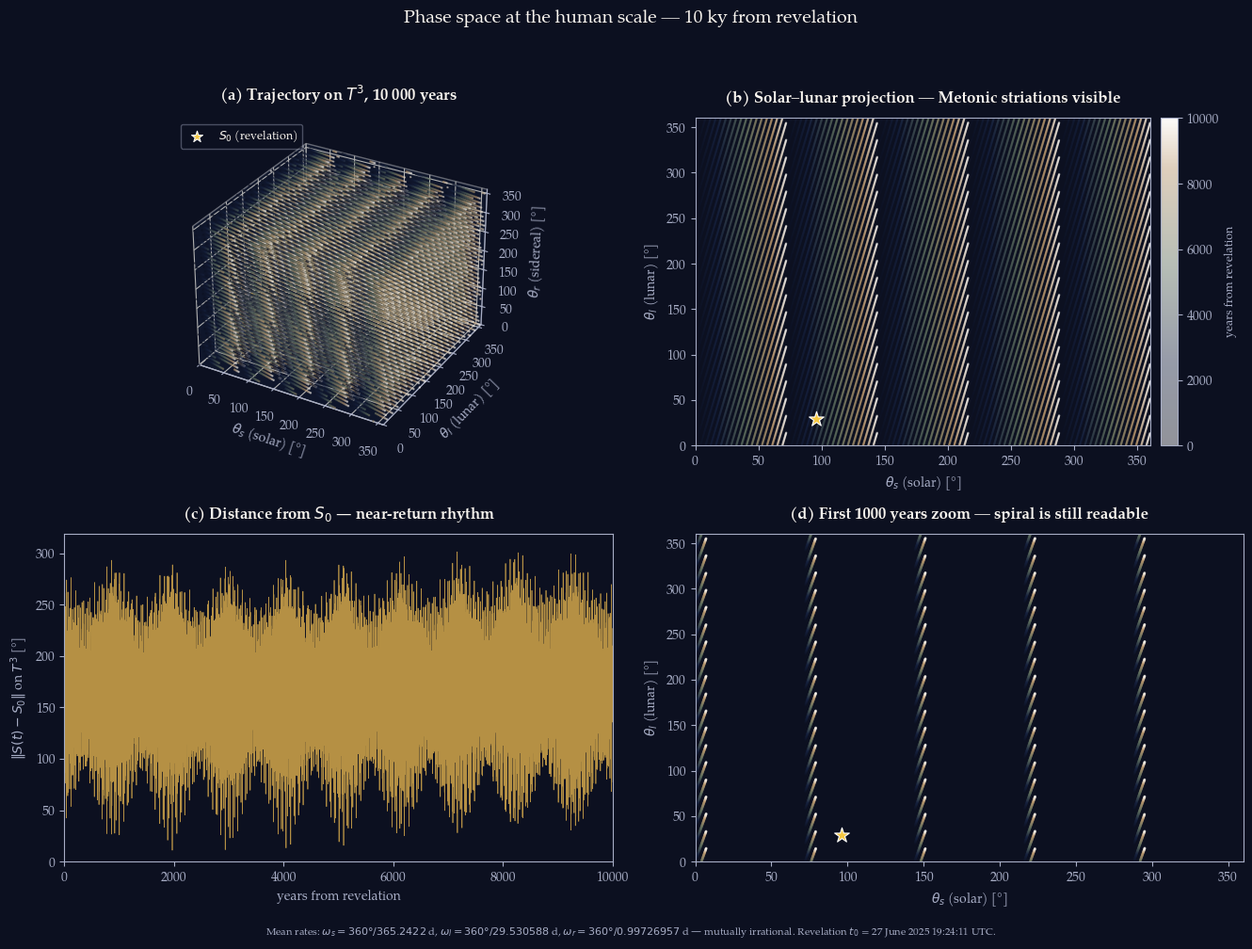

This figure's Python source: (Note: this script raises an exception after producing the figure.)
"""Generate two phase-space figures for ICRA-12.

  phase-space.png            — 10,000 years (human / near-return scale)
  phase-space-billion.png    — 1,000,000,000 years (ergodic scale)

The two figures answer one question: at the human time scale the
Metonic family makes the trajectory look almost-periodic, with crisp
diagonal striations in the (θ_s, θ_l) projection. At the geological
time scale the residual phase-shift per Metonic cycle has accumulated
far past 2π many times over, the stripes melt, and the trajectory
fills the torus as Weyl's equidistribution theorem predicts.
"""
from __future__ import annotations

import numpy as np
import matplotlib.pyplot as plt
from matplotlib.colors import LinearSegmentedColormap

# ─── astronomical constants ─────────────────────────────────────────────
# Mean rates — adequate for showing ergodicity. Real rates have small
# periodic perturbations (eccentricity, lunar evection, nodal regression)
# and very slow secular drifts (tidal recession of the moon, sun's slow
# mass loss). Over 10 ky those are irrelevant. Over 1 Gy they matter
# for *physical* prediction but not for the equidistribution argument.
OMEGA_S = 360.0 / 365.2422
OMEGA_L = 360.0 / 29.530588
OMEGA_R = 360.0 / 0.99726957
S0 = np.array([96.0393, 29.06, 207.29])


def wrapped_diff(a: np.ndarray, b: float) -> np.ndarray:
    d = (a - b) % 360.0
    return np.minimum(d, 360.0 - d)


PALETTE_STOPS = [
    (0.0, "#0C1020"),
    (0.25, "#16213E"),
    (0.55, "#5D6D5D"),
    (0.85, "#B8956C"),
    (1.0, "#FAF6F0"),
]
tnzr_cmap = LinearSegmentedColormap.from_list("tanazur", PALETTE_STOPS)

plt.rcParams.update({
    "font.family": "serif",
    "font.serif": ["TeX Gyre Pagella", "Palatino", "DejaVu Serif"],
    "axes.edgecolor": "#A8AEC6",
    "axes.labelcolor": "#A8AEC6",
    "xtick.color": "#A8AEC6",
    "ytick.color": "#A8AEC6",
    "axes.titleweight": "bold",
    "axes.titlecolor": "#FAF6F0",
})


def build_trajectory(years: float, n_samples: int):
    days = years * 365.2422
    t_days = np.linspace(0.0, days, n_samples)
    theta_s = (OMEGA_S * t_days) % 360.0
    theta_l = (OMEGA_L * t_days) % 360.0
    theta_r = (OMEGA_R * t_days) % 360.0
    years_axis = t_days / 365.2422
    dS = np.sqrt(
        wrapped_diff(theta_s, S0[0]) ** 2
        + wrapped_diff(theta_l, S0[1]) ** 2
        + wrapped_diff(theta_r, S0[2]) ** 2
    )
    return theta_s, theta_l, theta_r, years_axis, dS


# ─── figure 1: 10 000 years (near-return regime) ────────────────────────
def figure_human_scale():
    theta_s, theta_l, theta_r, years_axis, dS = build_trajectory(
        years=10_000, n_samples=50_000,
    )

    fig = plt.figure(figsize=(13.5, 10), facecolor="#0C1020")

    ax1 = fig.add_subplot(2, 2, 1, projection="3d", facecolor="#0C1020")
    ax1.scatter(theta_s, theta_l, theta_r,
                c=years_axis, cmap=tnzr_cmap, s=0.6, alpha=0.55, rasterized=True)
    ax1.scatter([S0[0]], [S0[1]], [S0[2]], c="#F5C842", s=80, marker="*",
                edgecolors="white", linewidths=0.8, label=r"$S_0$ (revelation)", zorder=10)
    ax1.set_xlabel(r"$\theta_s$ (solar) [°]")
    ax1.set_ylabel(r"$\theta_l$ (lunar) [°]")
    ax1.set_zlabel(r"$\theta_r$ (sidereal) [°]")
    ax1.set_title("(a) Trajectory on $T^3$, 10 000 years", pad=14)
    ax1.set_xlim(0, 360); ax1.set_ylim(0, 360); ax1.set_zlim(0, 360)
    ax1.legend(loc="upper left", framealpha=0.4, facecolor="#0C1020",
               edgecolor="#A8AEC6", labelcolor="#FAF6F0", fontsize=9)
    for pane in (ax1.xaxis.pane, ax1.yaxis.pane, ax1.zaxis.pane):
        pane.set_facecolor("#16213E"); pane.set_alpha(0.4)

    ax2 = fig.add_subplot(2, 2, 2, facecolor="#0C1020")
    sc = ax2.scatter(theta_s, theta_l, c=years_axis, cmap=tnzr_cmap,
                     s=0.5, alpha=0.45, rasterized=True)
    ax2.scatter([S0[0]], [S0[1]], c="#F5C842", s=140, marker="*",
                edgecolors="white", linewidths=0.8, zorder=10)
    ax2.set_xlabel(r"$\theta_s$ (solar) [°]")
    ax2.set_ylabel(r"$\theta_l$ (lunar) [°]")
    ax2.set_title("(b) Solar–lunar projection — Metonic striations visible", pad=12)
    ax2.set_xlim(0, 360); ax2.set_ylim(0, 360)
    cbar = fig.colorbar(sc, ax=ax2, pad=0.02)
    cbar.set_label("years from revelation", color="#A8AEC6", fontsize=9)
    cbar.outline.set_edgecolor("#A8AEC6")

    ax3 = fig.add_subplot(2, 2, 3, facecolor="#0C1020")
    step = max(1, len(years_axis) // 8000)
    ax3.plot(years_axis[::step], dS[::step], color="#D4A84B", linewidth=0.5, alpha=0.85)
    ax3.set_xlabel("years from revelation")
    ax3.set_ylabel(r"$\|S(t) - S_0\|$ on $T^3$ [°]")
    ax3.set_title("(c) Distance from $S_0$ — near-return rhythm", pad=12)
    ax3.set_xlim(0, 10_000); ax3.set_ylim(0, dS.max() * 1.05)

    ax4 = fig.add_subplot(2, 2, 4, facecolor="#0C1020")
    mask = years_axis <= 1000
    ax4.scatter(theta_s[mask], theta_l[mask], c=years_axis[mask],
                cmap=tnzr_cmap, s=1.0, alpha=0.7, rasterized=True)
    ax4.scatter([S0[0]], [S0[1]], c="#F5C842", s=140, marker="*",
                edgecolors="white", linewidths=0.8, zorder=10)
    ax4.set_xlabel(r"$\theta_s$ (solar) [°]")
    ax4.set_ylabel(r"$\theta_l$ (lunar) [°]")
    ax4.set_title("(d) First 1000 years zoom — spiral is still readable", pad=12)
    ax4.set_xlim(0, 360); ax4.set_ylim(0, 360)

    fig.suptitle("Phase space at the human scale — 10 ky from revelation",
                 color="#FAF6F0", fontsize=14, y=0.995)
    fig.text(0.5, 0.012,
             r"Mean rates: $\omega_s = 360°/365.2422$ d, "
             r"$\omega_l = 360°/29.530588$ d, $\omega_r = 360°/0.99726957$ d — "
             r"mutually irrational. Revelation $t_0$ = 27 June 2025 19:24:11 UTC.",
             color="#A8AEC6", ha="center", fontsize=8)
    fig.tight_layout(rect=[0, 0.025, 1, 0.965])
    out = "/home/iman/cassie-project/Tanazur/taqwim/phase-space.png"
    fig.savefig(out, dpi=200, facecolor="#0C1020", bbox_inches="tight")
    print(f"saved {out}")
    plt.close(fig)


# ─── figure 2: 1 billion years (ergodic regime) ─────────────────────────
def figure_geological_scale():
    YEARS = 1_000_000_000
    # Sparse sampling — beyond one Metonic cycle's worth of inter-sample time,
    # consecutive samples are essentially independent for visualisation
    # purposes. 200k points across 1 Gy => ~5000 years between samples.
    theta_s, theta_l, theta_r, years_axis, dS = build_trajectory(
        years=YEARS, n_samples=200_000,
    )

    fig = plt.figure(figsize=(13.5, 10), facecolor="#0C1020")

    ax1 = fig.add_subplot(2, 2, 1, projection="3d", facecolor="#0C1020")
    ax1.scatter(theta_s, theta_l, theta_r,
                c=years_axis / 1e6, cmap=tnzr_cmap, s=0.3, alpha=0.25, rasterized=True)
    ax1.scatter([S0[0]], [S0[1]], [S0[2]], c="#F5C842", s=80, marker="*",
                edgecolors="white", linewidths=0.8, label=r"$S_0$ (revelation)", zorder=10)
    ax1.set_xlabel(r"$\theta_s$ [°]")
    ax1.set_ylabel(r"$\theta_l$ [°]")
    ax1.set_zlabel(r"$\theta_r$ [°]")
    ax1.set_title("(a) $T^3$ scatter, $10^9$ years — uniform fill", pad=14)
    ax1.set_xlim(0, 360); ax1.set_ylim(0, 360); ax1.set_zlim(0, 360)
    ax1.legend(loc="upper left", framealpha=0.4, facecolor="#0C1020",
               edgecolor="#A8AEC6", labelcolor="#FAF6F0", fontsize=9)
    for pane in (ax1.xaxis.pane, ax1.yaxis.pane, ax1.zaxis.pane):
        pane.set_facecolor("#16213E"); pane.set_alpha(0.4)

    ax2 = fig.add_subplot(2, 2, 2, facecolor="#0C1020")
    sc = ax2.scatter(theta_s, theta_l, c=years_axis / 1e6, cmap=tnzr_cmap,
                     s=0.25, alpha=0.2, rasterized=True)
    ax2.scatter([S0[0]], [S0[1]], c="#F5C842", s=140, marker="*",
                edgecolors="white", linewidths=0.8, zorder=10)
    ax2.set_xlabel(r"$\theta_s$ (solar) [°]")
    ax2.set_ylabel(r"$\theta_l$ (lunar) [°]")
    ax2.set_title("(b) Solar–lunar projection — Metonic stripes dissolved", pad=12)
    ax2.set_xlim(0, 360); ax2.set_ylim(0, 360)
    cbar = fig.colorbar(sc, ax=ax2, pad=0.02)
    cbar.set_label("Myr from revelation", color="#A8AEC6", fontsize=9)
    cbar.outline.set_edgecolor("#A8AEC6")

    # (c) Marginal density along θ_s — should be uniform, near 1/360.
    ax3 = fig.add_subplot(2, 2, 3, facecolor="#0C1020")
    bins = np.linspace(0, 360, 73)  # 5° bins
    h_s, edges = np.histogram(theta_s, bins=bins, density=True)
    h_l, _ = np.histogram(theta_l, bins=bins, density=True)
    h_r, _ = np.histogram(theta_r, bins=bins, density=True)
    centres = 0.5 * (edges[1:] + edges[:-1])
    ax3.plot(centres, h_s, color="#D4A84B", linewidth=1.4, label=r"$\theta_s$")
    ax3.plot(centres, h_l, color="#FAF6F0", linewidth=1.4, label=r"$\theta_l$")
    ax3.plot(centres, h_r, color="#5D6D5D", linewidth=1.4, label=r"$\theta_r$")
    ax3.axhline(1.0/360.0, color="#A8AEC6", linewidth=0.6, linestyle="--",
                label="uniform ($1/360°$)")
    ax3.set_xlabel("angle [°]")
    ax3.set_ylabel("density")
    ax3.set_title("(c) Marginal densities — flat = ergodic", pad=12)
    ax3.set_xlim(0, 360); ax3.set_ylim(0, 0.005)
    ax3.legend(loc="upper right", framealpha=0.4, facecolor="#0C1020",
               edgecolor="#A8AEC6", labelcolor="#FAF6F0", fontsize=8)

    # (d) Min distance to S₀ vs window — closest approach gets steadily closer.
    ax4 = fig.add_subplot(2, 2, 4, facecolor="#0C1020")
    # Build a curve: closest approach within first T years, for log-spaced T.
    Ts_log = np.logspace(1, 9, 60)  # 10^1 to 10^9 years
    closest = []
    for T in Ts_log:
        mask = years_axis <= T
        if mask.any():
            closest.append(dS[mask].min())
        else:
            closest.append(np.nan)
    closest = np.asarray(closest)
    ax4.loglog(Ts_log, closest, color="#F5C842", linewidth=1.6,
               marker="o", markersize=3)
    ax4.set_xlabel("time window from revelation [years]")
    ax4.set_ylabel(r"closest approach to $S_0$ [°]")
    ax4.set_title("(d) Closest-approach decay — irrational flow signature", pad=12)
    ax4.grid(True, which="both", color="#5D6D5D", alpha=0.18, linewidth=0.4)

    fig.suptitle("Phase space at the geological scale — $10^9$ years from revelation",
                 color="#FAF6F0", fontsize=14, y=0.995)
    fig.text(0.5, 0.012,
             r"Same mean rates as the human-scale figure. Sampling: 200 000 points across $10^9$ years "
             r"($\approx$ one sample every 5000 years).",
             color="#A8AEC6", ha="center", fontsize=8)
    fig.tight_layout(rect=[0, 0.025, 1, 0.965])
    out = "/home/iman/cassie-project/Tanazur/taqwim/phase-space-billion.png"
    fig.savefig(out, dpi=200, facecolor="#0C1020", bbox_inches="tight")
    print(f"saved {out}")
    plt.close(fig)


# ─── figure 3: 3D trajectory weave (Lorenz-attractor aesthetic) ─────────
#
# The bare (θ_s, θ_l, θ_r) cube is the wrong embedding for a "Lorenz-like"
# 3D line plot: the sidereal coordinate wraps ~366 times per year, so any
# direct cartesian plot looks like vertical noise even at fine sampling.
# Instead we embed the (θ_s, θ_l) sub-torus as a doughnut surface in ℝ³
# via the standard parametrisation
#     x = (R + r cos θ_l) cos θ_s
#     y = (R + r cos θ_l) sin θ_s
#     z = r sin θ_l
# and use θ_r as the line *colour*. The trajectory then traces a winding,
# never-closing curve on the doughnut — the actual three-body attractor.

R_MAJOR, R_MINOR = 4.0, 1.0


def _torus_embed(theta_s_deg: np.ndarray, theta_l_deg: np.ndarray):
    s = np.deg2rad(theta_s_deg)
    l = np.deg2rad(theta_l_deg)
    x = (R_MAJOR + R_MINOR * np.cos(l)) * np.cos(s)
    y = (R_MAJOR + R_MINOR * np.cos(l)) * np.sin(s)
    z = R_MINOR * np.sin(l)
    return x, y, z


def _draw_torus_surface(ax):
    """Faint doughnut grid behind the trajectory."""
    s_grid = np.linspace(0, 2 * np.pi, 60)
    l_grid = np.linspace(0, 2 * np.pi, 30)
    S, L = np.meshgrid(s_grid, l_grid)
    X = (R_MAJOR + R_MINOR * np.cos(L)) * np.cos(S)
    Y = (R_MAJOR + R_MINOR * np.cos(L)) * np.sin(S)
    Z = R_MINOR * np.sin(L)
    ax.plot_surface(X, Y, Z, color="#16213E", alpha=0.10, linewidth=0,
                    rstride=2, cstride=2, antialiased=True)
    ax.plot_wireframe(X, Y, Z, color="#5D6D5D", alpha=0.10,
                      linewidth=0.3, rstride=4, cstride=4)


def _draw_weave_panel(ax, years_horizon: float, n_samples: int, title: str):
    theta_s, theta_l, theta_r, years_axis, _ = build_trajectory(
        years=years_horizon, n_samples=n_samples,
    )
    x, y, z = _torus_embed(theta_s, theta_l)

    _draw_torus_surface(ax)

    # Colour the line by sidereal phase θ_r — the third dynamical
    # coordinate becomes visible as a hue along the winding curve.
    n_chunks = 400
    idx = np.linspace(0, len(years_axis) - 1, n_chunks + 1, dtype=int)
    for k in range(n_chunks):
        a, b = idx[k], idx[k + 1] + 1
        colour = tnzr_cmap(k / (n_chunks - 1))
        ax.plot(x[a:b], y[a:b], z[a:b],
                color=colour, linewidth=0.55, alpha=0.85)

    # Mark S₀ on the doughnut.
    sx, sy, sz = _torus_embed(np.array([S0[0]]), np.array([S0[1]]))
    ax.scatter(sx, sy, sz, c="#F5C842", s=70, marker="*",
               edgecolors="white", linewidths=0.7, zorder=10)

    ax.set_xlim(-(R_MAJOR + R_MINOR + 0.3), R_MAJOR + R_MINOR + 0.3)
    ax.set_ylim(-(R_MAJOR + R_MINOR + 0.3), R_MAJOR + R_MINOR + 0.3)
    ax.set_zlim(-(R_MINOR + 1.5), R_MINOR + 1.5)
    ax.set_box_aspect((1, 1, 0.5))
    ax.set_title(title, pad=10, fontsize=11)
    ax.set_axis_off()
    ax.view_init(elev=28, azim=-60)


def figure_trajectory_weave():
    fig = plt.figure(figsize=(14, 12), facecolor="#0C1020")

    horizons = [
        (1.0,    8_000,   r"(a) 1 year — a single solar orbit, twelve lunations"),
        (10.0,   30_000,  r"(b) 10 years — weave begins to fill the torus"),
        (100.0,  120_000, r"(c) 100 years — five Metonic near-returns"),
        (1000.0, 300_000, r"(d) 1000 years — surface saturates"),
    ]
    for k, (yrs, n, title) in enumerate(horizons):
        ax = fig.add_subplot(2, 2, k + 1, projection="3d", facecolor="#0C1020")
        _draw_weave_panel(ax, yrs, n, title)

    fig.suptitle(
        r"The Taqwīm as quasi-periodic attractor — three-body trajectory on the solar–lunar torus",
        color="#FAF6F0", fontsize=14, y=0.985,
    )
    fig.text(
        0.5, 0.025,
        r"Each curve is the trajectory of $(\theta_s, \theta_l)$ embedded on a doughnut "
        r"surface (major axis = solar phase, minor axis = lunar phase). "
        r"Colour runs indigo $\to$ gold with elapsed time. The line never closes; "
        r"like the Lorenz attractor, the structure is deterministic and recurrence-free.",
        color="#A8AEC6", ha="center", fontsize=8,
    )
    fig.tight_layout(rect=[0, 0.035, 1, 0.960])
    out = "/home/iman/cassie-project/Tanazur/taqwim/phase-space-weave.png"
    fig.savefig(out, dpi=200, facecolor="#0C1020", bbox_inches="tight")
    print(f"saved {out}")
    plt.close(fig)


if __name__ == "__main__":
    figure_human_scale()
    figure_geological_scale()
    figure_trajectory_weave()
